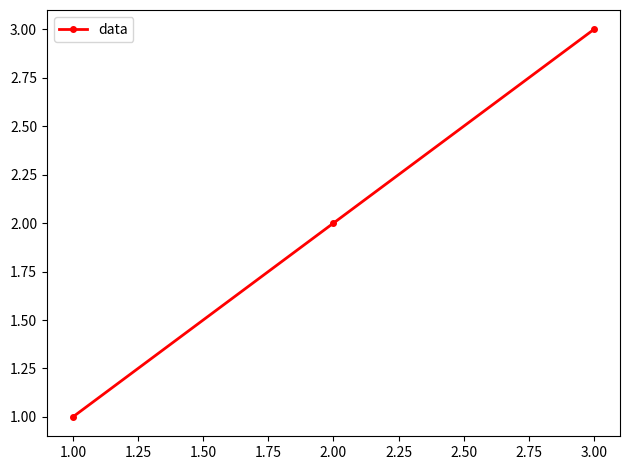

Write the Python code that produced this figure. (Note: this script raises an exception after producing the figure.)
from matplotlib import pyplot as plt


def plot_data(x_data, y_data, plotfile):
    plot_file_location = f'../plots/{plotfile}.pdf'

    plt.plot(x_data, y_data, '-or', linewidth=2, markersize=4, label='data')
    plt.legend(loc='best')
    plt.tight_layout()
    plt.savefig(plot_file_location, dpi=300, bbox_inches='tight')
    plt.close()


def main():
    plot_data([1, 2, 3], [1, 2, 3], 'test')


if __name__ == '__main__':
    main()
